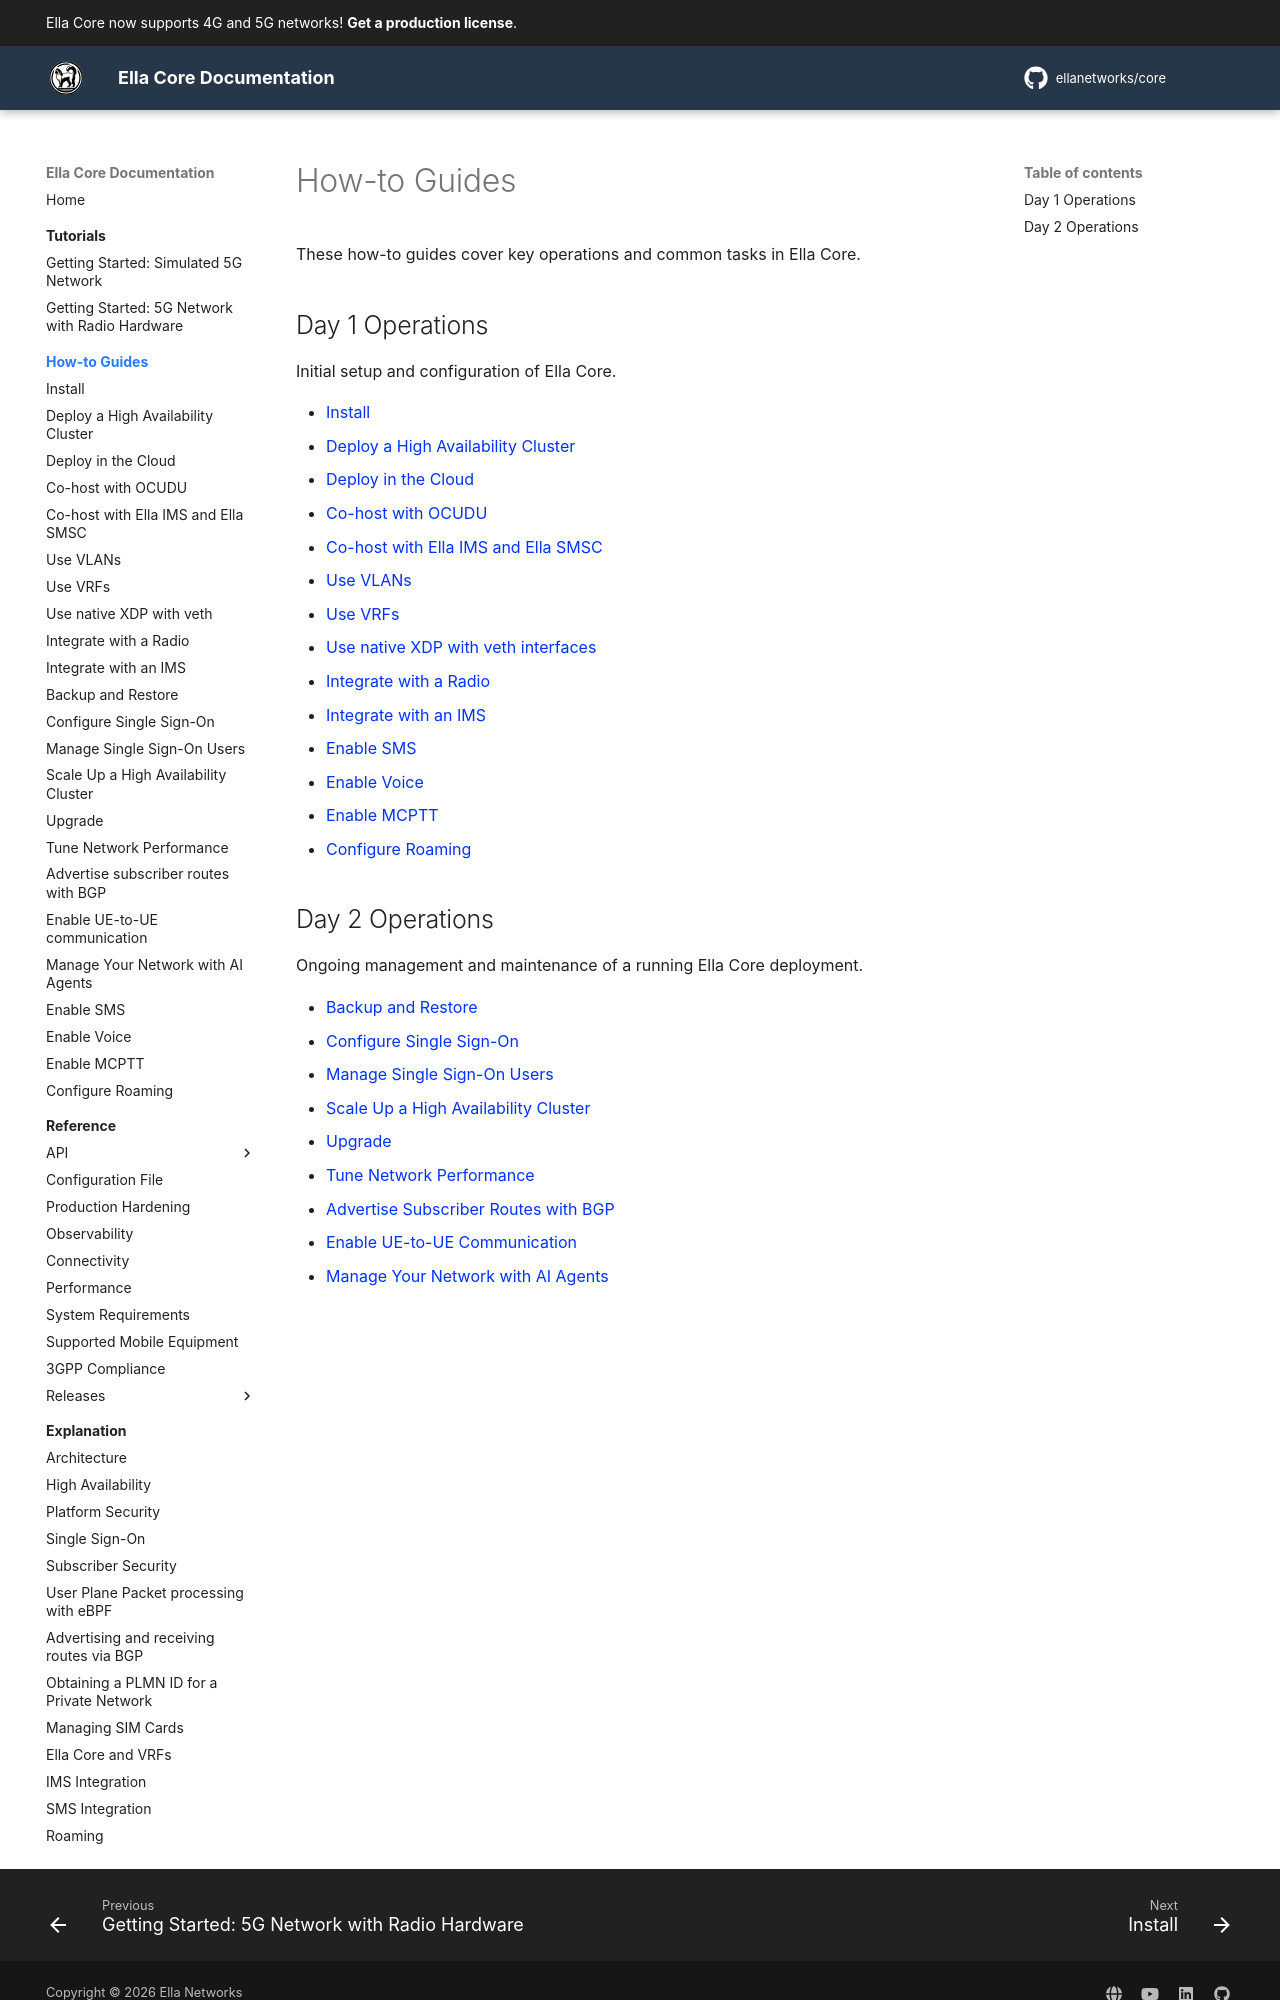

repository: ellanetworks/core · page: how_to/index.html · generator: mkdocs

# How-to Guides

These how-to guides cover key operations and common tasks in Ella Core.

## Day 1 Operations

Initial setup and configuration of Ella Core.

- [Install](install.md)
- [Deploy a High Availability Cluster](deploy_ha_cluster.md)
- [Deploy in the Cloud](deploy_in_the_cloud.md)
- [Co-host with OCUDU](co_host_with_ocudu.md)
- [Co-host with Ella IMS and Ella SMSC](co_host_with_ims_and_smsc.md)
- [Use VLANs](vlan.md)
- [Use VRFs](vrf.md)
- [Use native XDP with veth interfaces](native_xdp_veth.md)
- [Integrate with a Radio](integrate_with_radio.md)
- [Integrate with an IMS](integrate_with_ims.md)
- [Enable SMS](enable_sms.md)
- [Enable Voice](enable_voice.md)
- [Enable MCPTT](enable_mcptt.md)
- [Configure Roaming](configure_roaming.md)
